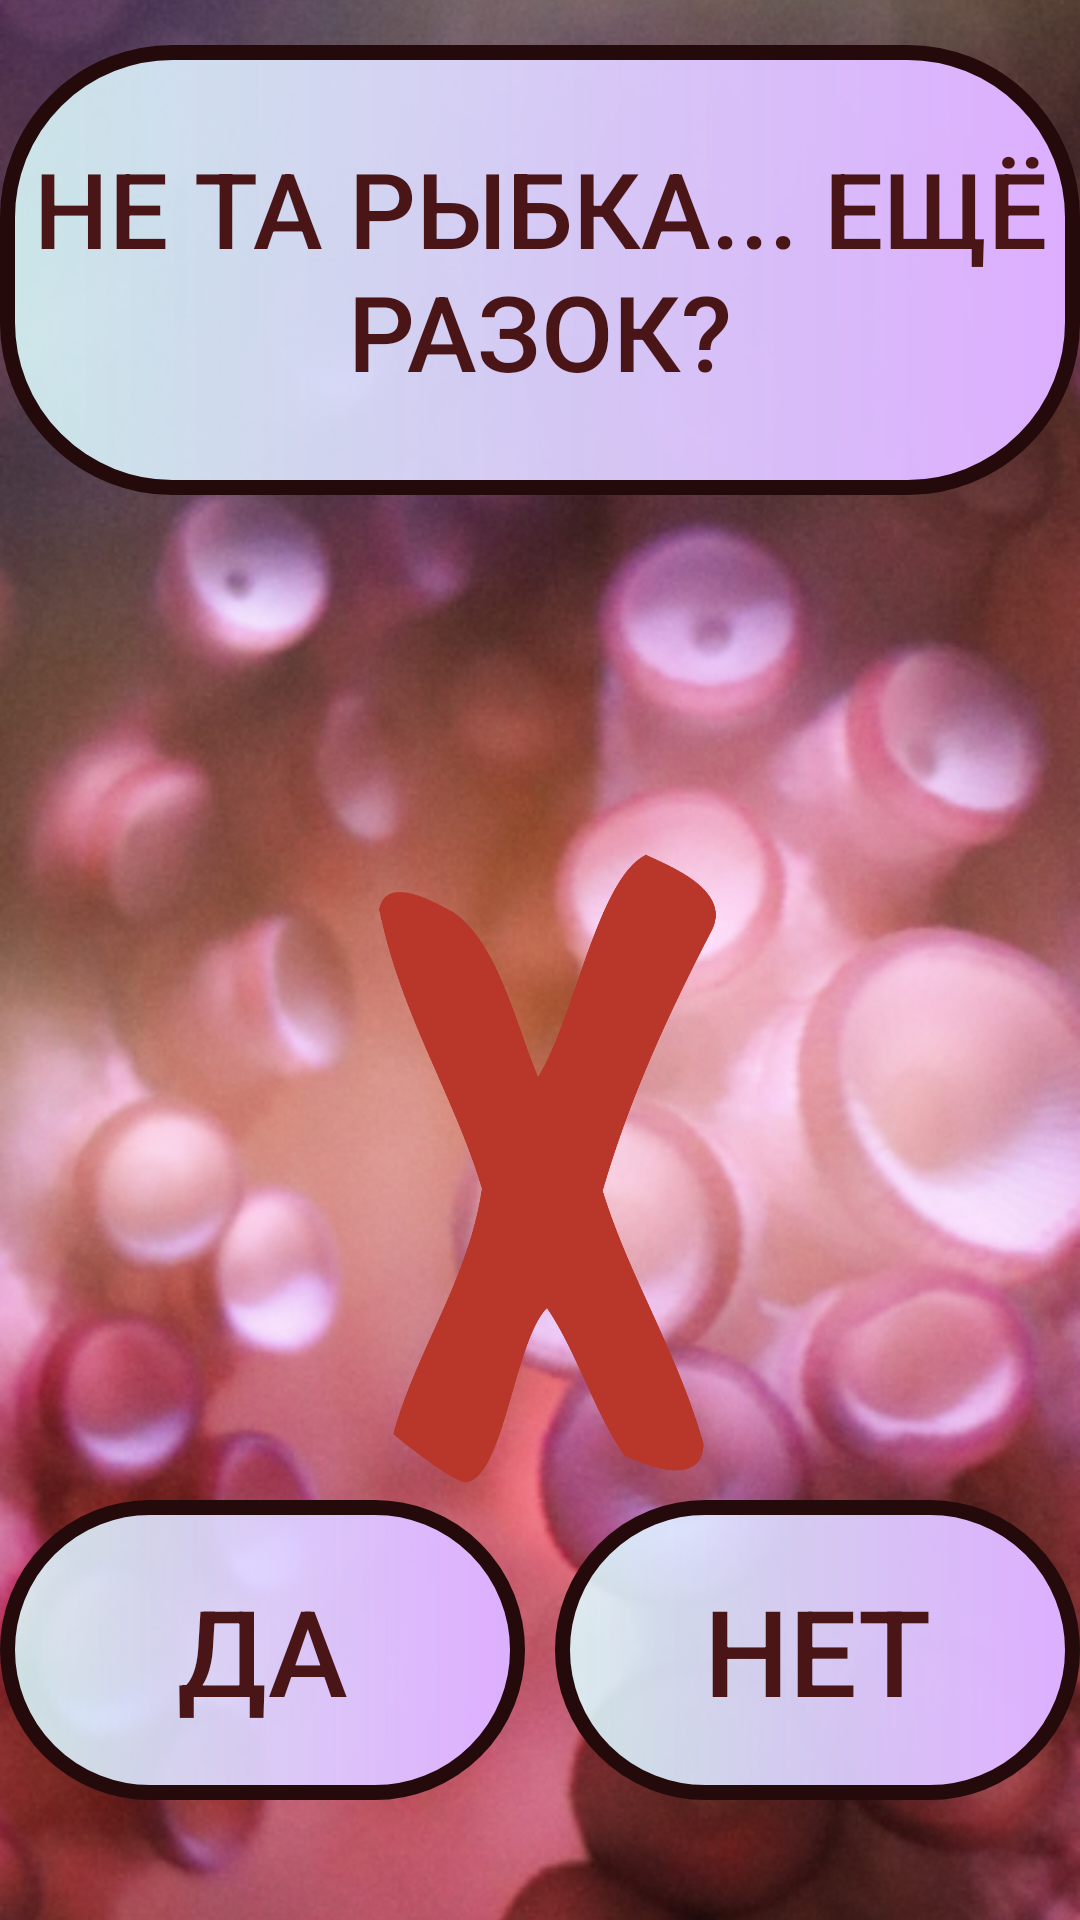

The Android layout XML behind this screen, and the referenced resources:
<!-- AndroidManifest.xml: application theme Theme.Fishhunt -->
<!-- res/layout/activity_result_fail.xml -->
<?xml version="1.0" encoding="utf-8"?>
<RelativeLayout xmlns:android="http://schemas.android.com/apk/res/android"
    android:layout_width="match_parent"
    android:layout_height="match_parent">

    <ImageView
        android:id="@+id/back_3"
        android:layout_width="match_parent"
        android:layout_height="match_parent"
        android:scaleType="centerCrop"
        android:src="@drawable/img" />
    <Button
        android:layout_width="370dp"
        android:layout_height="150dp"
        android:layout_marginTop="15dp"
        android:layout_centerHorizontal="true"
        android:text="@string/notf"
        android:id="@+id/good"
        android:textAlignment="center"
        android:textSize="35dp"
        android:textColor="#4a1517"
        android:background="@drawable/redsc"
        >

    </Button>
    <Button
        android:layout_width="200dp"
        android:layout_height="200dp"
        android:layout_marginBottom="150dp"
        android:alpha="0.4"
        android:layout_centerHorizontal="true"
        android:layout_alignParentBottom="true"
        android:background="@drawable/round">

    </Button>
    <Button
        android:id="@+id/next"
        android:layout_width="10dp"
        android:layout_height="10dp"
        android:layout_centerHorizontal="true"
        android:layout_below="@+id/good"
        android:alpha="0"
        android:background="@drawable/redsc">

    </Button>
    <Button
        android:id="@+id/go_fish"
        android:layout_width="370dp"
        android:layout_height="100dp"
        android:layout_marginBottom="40dp"
        android:layout_centerHorizontal="true"
        android:text="@string/ye"
        android:layout_toLeftOf="@+id/next"
        android:textAlignment="center"
        android:textSize="40dp"
        android:layout_alignParentBottom="true"
        android:textColor="#4a1517"
        android:background="@drawable/redsc"
        android:onClick="go_fish"/>
    <Button
        android:id="@+id/go_menu"
        android:layout_width="370dp"
        android:layout_height="100dp"
        android:layout_marginBottom="40dp"
        android:layout_centerHorizontal="true"
        android:text="@string/no"
        android:layout_toRightOf ="@+id/next"
        android:textAlignment="center"
        android:textSize="40dp"
        android:layout_alignParentBottom="true"
        android:textColor="#4a1517"
        android:background="@drawable/redsc"
        android:onClick="go_menu"/>

    <ImageView
        android:id="@+id/logo"
        android:layout_width="206dp"
        android:layout_height="233dp"
        android:layout_alignParentStart="true"
        android:translationZ="90dp"

        android:layout_alignParentEnd="true"

        android:layout_alignParentBottom="true"
        android:layout_centerHorizontal="true"
        android:layout_marginStart="105dp"
        android:layout_marginEnd="100dp"
        android:layout_marginBottom="134dp"
        android:width="50dp"
        android:height="50dp"
        android:background="@drawable/notoke"
        android:gravity="center"
        android:onClick="go_to_2" />


</RelativeLayout>
<!-- resources referenced by this layout -->
<resources>
  <!-- drawable img: png bitmap (drawable, 583978 bytes) -->
  <!-- drawable notoke: png bitmap (drawable, 43427 bytes) -->
  <!-- drawable redsc (drawable) -->
  <?xml version="1.0" encoding="utf-8"?>
  <shape xmlns:android="http://schemas.android.com/apk/res/android">
      <corners android:radius="55dp"/>
      <gradient
          android:startColor="#ddff"
          android:endColor="#ddadff"/>
      <stroke android:width="15px" android:color="#240a0b" />
  </shape>
  <string name="no">НЕТ</string>
  <string name="notf">Не та рыбка...
      Ещё разок?</string>
  <string name="ye">ДА</string>
  <style name="Theme.Fishhunt" parent="Theme.AppCompat.Light.NoActionBar">
          
          <item name="colorPrimary">@color/purple_500</item>
          <item name="colorPrimaryDark">@color/purple_700</item>
          <item name="colorAccent">@color/teal_200</item>
          
      </style>
  <color name="purple_500">#FF6200EE</color>
  <color name="purple_700">#FF3700B3</color>
  <color name="teal_200">#FF03DAC5</color>
</resources>
